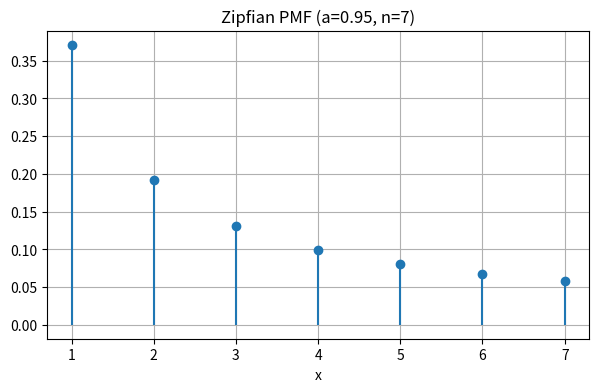
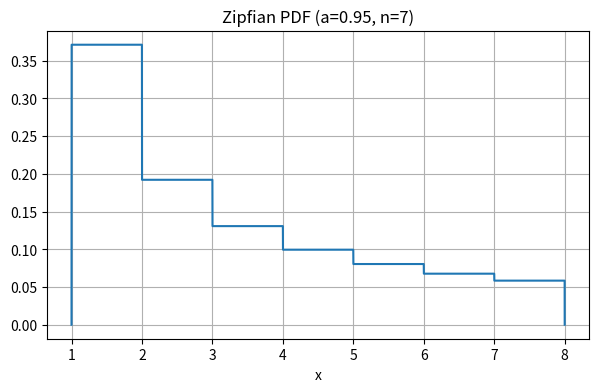
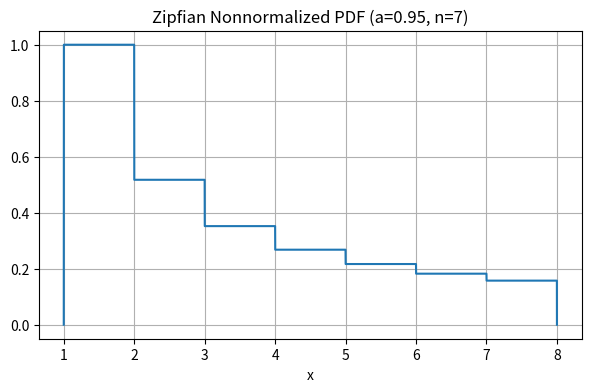
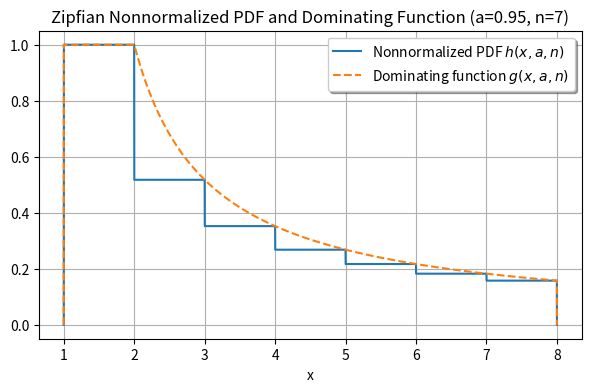
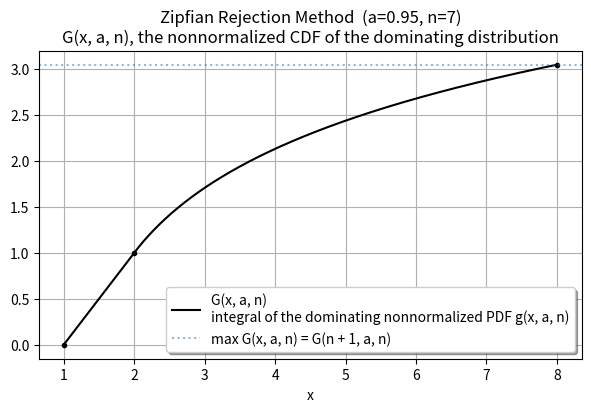

Source code (Python) for these figures, in order:
import numpy as np
import matplotlib.pyplot as plt
from scipy.stats import zipfian
from scipy.special import boxcox


def zipfian_pdf(x, a, n):
    # Treat the discrete distribution as a piecewise constant
    # continuous distribution with support [0.5, n + 0.5]
    mask = (x >= 1) & (x < n + 1)
    out = np.zeros_like(x)
    out[mask] = zipfian.pmf(np.trunc(x[mask]), a, n)
    return out


def h(x, a, n):
    # This is the target "histogram function" i.e. the nonnormalized PMF,
    # expanded to be a function of the continuous variable x.
    mask = (x >= 1) & (x < n + 1)
    out = np.zeros_like(x)
    out[mask] = np.trunc(x[mask])**-a
    return out

def g(x, a, n):
    # g is the "hat" function
    out = np.zeros(len(x))
    out[(1 <= x) & (x <= 2)] = 1.0
    mask = (2 < x) & (x < n + 1)
    out[mask] = (x[mask] - 1)**-a
    return out


def G(x, a, n):
    # Currently, the only call of this function used in the
    # rejection method is G(n + 0.5, a, n).
    x = np.atleast_1d(x)
    out = np.zeros(len(x))
    out[x >= n + 1] = boxcox(n, 1 - a) + 1
    mask1 = (1 <= x) & (x <= 2)
    out[mask1] = x[mask1] - 1
    mask = (2 < x) & (x < n + 1)
    out[mask] = boxcox(x[mask] - 1, 1 - a) + 1
    return out


a = 0.95
n = 7
k = np.arange(1, n + 1)
pmf = zipfian.pmf(k, a, n)

figsize = (7, 4)

# Figure 1.

plt.figure(figsize=figsize)

plt.stem(k, pmf, basefmt=" ")

plt.grid(visible=True)
plt.xlabel('x')
plt.title(f'Zipfian PMF (a={a}, n={n})')
plt.savefig('zipfian_pmf.png')

# Figure 2.  The PDF

xx = np.linspace(np.nextafter(1.0, 0), n + 1, 8000)
pdf = zipfian_pdf(xx, a, n)

plt.figure(figsize=figsize)

plt.plot(xx, pdf)

plt.grid(visible=True)
plt.xlabel('x')
plt.title(f'Zipfian PDF (a={a}, n={n})')
plt.savefig('zipfian_pdf.png')

# Figure 3. Nonnormalized PDF

nnpdf = h(xx, a, n)

plt.figure(figsize=figsize)

plt.plot(xx, nnpdf)

plt.grid(visible=True)
plt.xlabel('x')
plt.title(f'Zipfian Nonnormalized PDF (a={a}, n={n})')
plt.savefig('zipfian_nnpdf.png')

# Figure 4. Nonnormalized PDF and the dominating function.

dom = g(xx, a, n)

plt.figure(figsize=figsize)

plt.plot(xx, nnpdf, label='Nonnormalized PDF $h(x, a, n)$')
plt.plot(xx, dom, '--', label='Dominating function $g(x, a, n)$')

plt.legend(shadow=True, framealpha=1)
plt.grid(visible=True)
plt.xlabel('x')
plt.title(f'Zipfian Nonnormalized PDF and Dominating Function (a={a}, n={n})')
plt.savefig('zipfian_nnpdf_and_dom.png')

# Figure 5. G(x, a, n)

plt.figure(figsize=figsize)

plt.plot(xx, G(xx, a, n), 'k',
         label='G(x, a, n)\nintegral of the dominating nonnormalized PDF g(x, a, n)')
plt.plot(1, 0, 'k.')
plt.plot(2, G(2, a, n), 'k.')
maxG = G(n + 1, a, n)
plt.plot(n + 1, maxG, 'k.')
plt.axhline(maxG, linestyle=':', alpha=0.5,
            label='max G(x, a, n) = G(n + 1, a, n)')

plt.legend(shadow=True, framealpha=1)
plt.grid(visible=True)
plt.xlabel('x')
plt.title(f'Zipfian Rejection Method  (a={a}, n={n})\n'
          'G(x, a, n), the nonnormalized CDF of the dominating distribution')

plt.savefig('zipfian_dom_nncdf.png')
